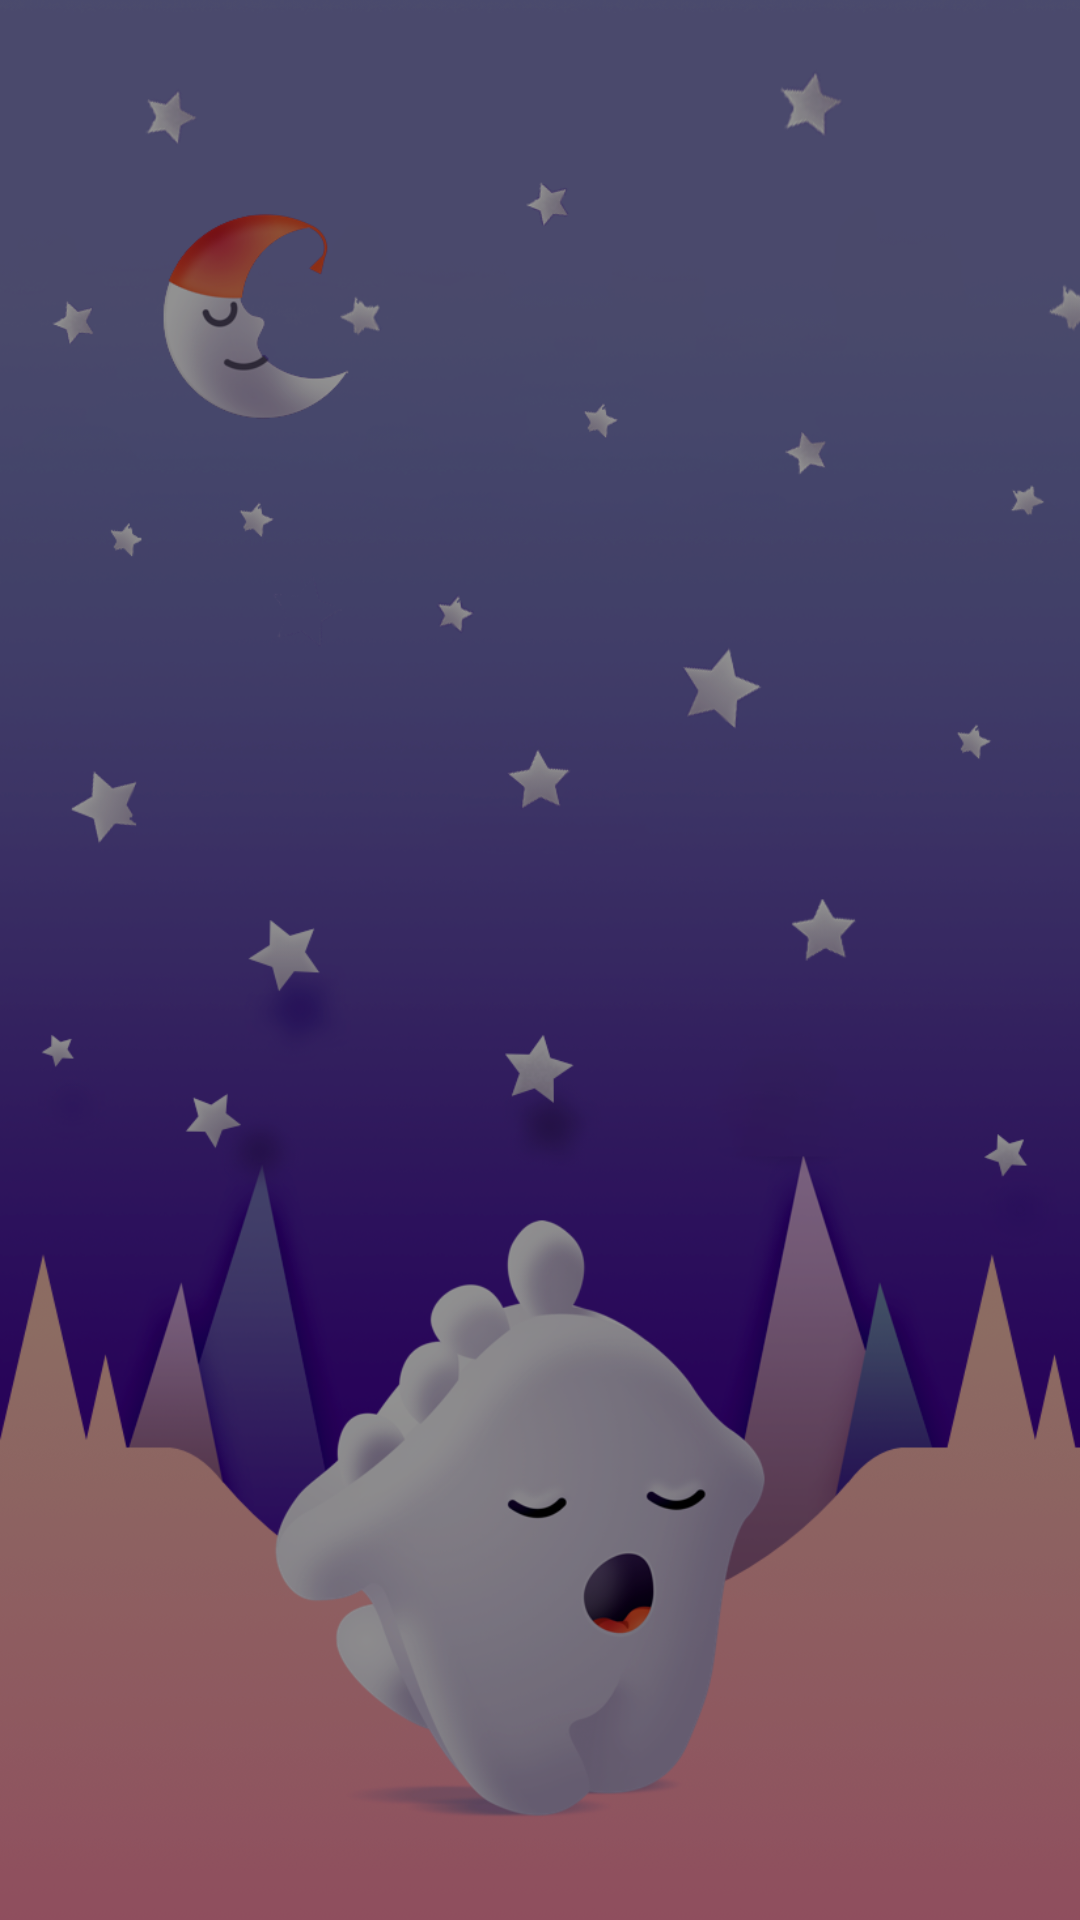

Produce the Android XML layout that renders to this screen, including the resource entries it uses.
<!-- AndroidManifest.xml: application theme AppTheme -->
<!-- res/layout/activity_onboard.xml -->
<?xml version="1.0" encoding="utf-8"?>
<RelativeLayout
    xmlns:android="http://schemas.android.com/apk/res/android"
    xmlns:tools="http://schemas.android.com/tools"
    android:layout_width="match_parent"
    android:layout_height="match_parent"
    android:background="@drawable/onboarding_background"
    tools:context=".OnBoardActivity">

    <LinearLayout
        android:id="@+id/dots"
        android:layout_width="wrap_content"
        android:layout_height="wrap_content"
        android:layout_alignParentBottom="true"
        android:layout_centerInParent="true"
        android:orientation="horizontal"
        android:padding="20dp" />

    <androidx.viewpager.widget.ViewPager
        android:id="@+id/slideViewPager"
        android:layout_width="match_parent"
        android:layout_height="match_parent"
        android:layout_above="@id/dots">

    </androidx.viewpager.widget.ViewPager>

</RelativeLayout>
<!-- resources referenced by this layout -->
<resources>
  <!-- drawable onboarding_background: png bitmap (drawable, 299839 bytes) -->
  <style name="AppTheme" parent="Theme.AppCompat.Light.NoActionBar">
          
          <item name="colorPrimary">@color/colorPrimary</item>
          <item name="colorPrimaryDark">@color/colorPrimaryDark</item>
          <item name="colorAccent">@color/colorAccent</item>
      </style>
  <color name="colorPrimary">#DC758F</color>
  <color name="colorPrimaryDark">#39393A</color>
  <color name="colorAccent">#E1EDE1</color>
</resources>
